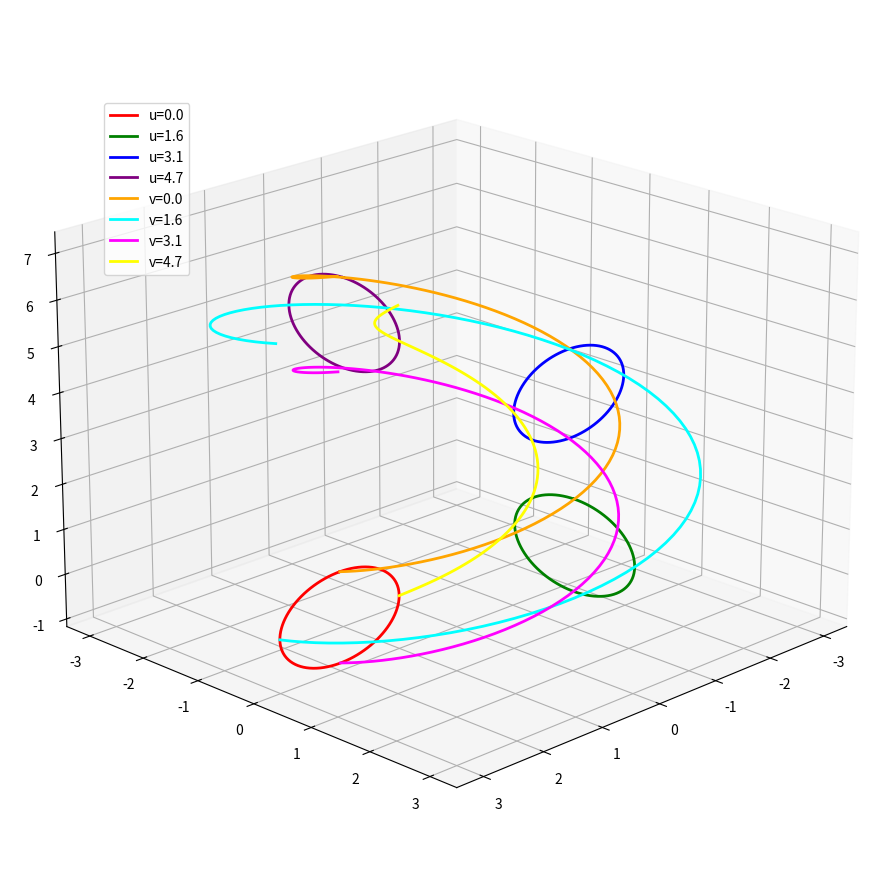

Write the Python code that produced this figure.
import numpy as np
import matplotlib.pyplot as plt
from mpl_toolkits.mplot3d import Axes3D

# 参数范围
u = np.linspace(0, 2*np.pi, 50)
v = np.linspace(0, 2*np.pi, 50)
U, V = np.meshgrid(u, v)

# 计算曲面点
x = (2 + np.sin(V)) * np.cos(U)
y = (2 + np.sin(V)) * np.sin(U)
z = U + np.cos(V)

# 创建图形
fig = plt.figure(figsize=(12, 9))
ax = fig.add_subplot(111, projection='3d')

# 绘制整个曲面
# surf = ax.plot_surface(x, y, z, cmap='viridis', alpha=0.6, edgecolor='none')
# ax.set_xlabel('X')
# ax.set_ylabel('Y')
# ax.set_zlabel('Z')
# ax.set_title('Surface: r(u,v) = ((2+sin v)cos u, (2+sin v)sin u, u + cos v)', fontsize=14)

# ==================== 固定 u 的曲线（u 常数，v 变化）====================
# 选几个不同的 u 值
u_values = [0, np.pi/2, np.pi, 3*np.pi/2]
colors = ['red', 'green', 'blue', 'purple']

for u_val, color in zip(u_values, colors):
    v_line = np.linspace(0, 2*np.pi, 100)
    x_line = (2 + np.sin(v_line)) * np.cos(u_val)
    y_line = (2 + np.sin(v_line)) * np.sin(u_val)
    z_line = u_val + np.cos(v_line)
    ax.plot(x_line, y_line, z_line, color=color, linewidth=2, label=f'u={u_val:.1f}')

# ==================== 固定 v 的曲线（v 常数，u 变化）====================
# 选几个不同的 v 值
v_values = [0, np.pi/2, np.pi, 3*np.pi/2]
colors2 = ['orange', 'cyan', 'magenta', 'yellow']

for v_val, color in zip(v_values, colors2):
    u_line = np.linspace(0, 2*np.pi, 100)
    x_line = (2 + np.sin(v_val)) * np.cos(u_line)
    y_line = (2 + np.sin(v_val)) * np.sin(u_line)
    z_line = u_line + np.cos(v_val)
    ax.plot(x_line, y_line, z_line, color=color, linewidth=2, label=f'v={v_val:.1f}')

# 添加图例
ax.legend(loc='upper left', bbox_to_anchor=(0.1, 0.9))

# 设置视角
ax.view_init(elev=20, azim=45)

# 显示
plt.tight_layout()
plt.show()
